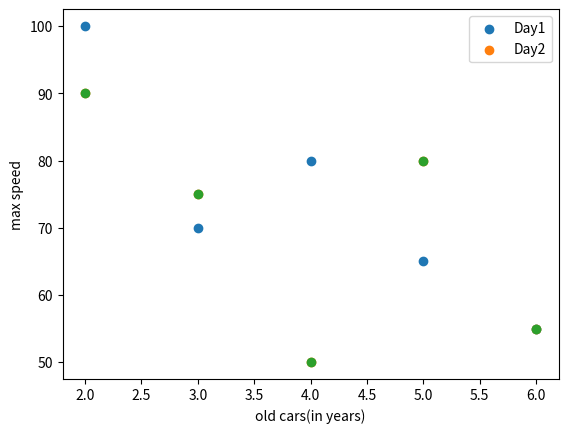

This figure's Python source:
# -*- coding: utf-8 -*-
"""
Created on Thu Feb 20 17:43:37 2025

[redacted]
"""
from matplotlib import pyplot as plt
import numpy as np
import pandas as pd

print("scatter plots")

print("Old Cars --->Max Speed")

#Day1
x = [2,3,4,5,6]
y = [100,70,80,65,55]

plt.scatter(x, y)
plt.show()

#Day2
x = [2,3,4,5,6]
y = [90,75,50,80,55]

plt.scatter(x, y)
plt.show()

plt.xlabel("old cars(in years)")
plt.ylabel("max speed")
plt.legend(['Day1','Day2'])
plt.scatter(x,y)
plt.show()